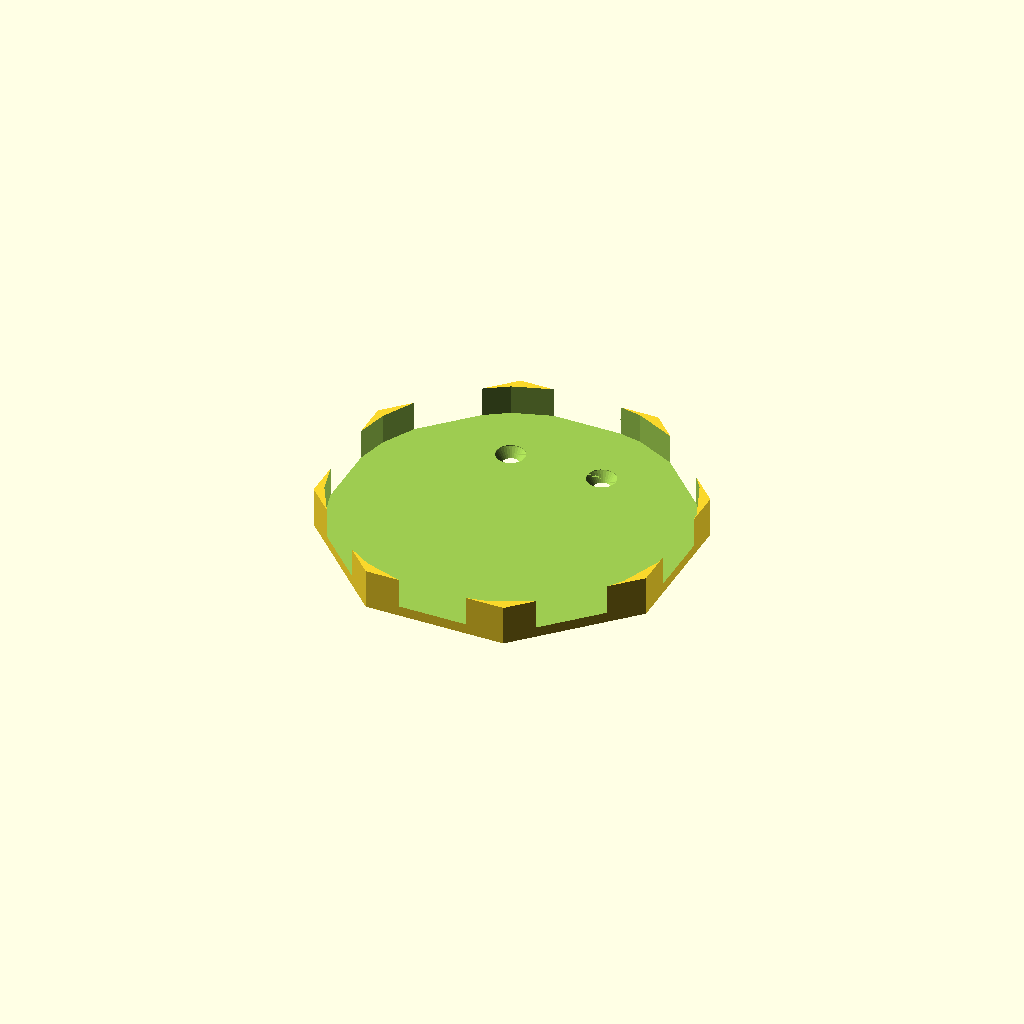
Cell 1: the model at its default parameters.
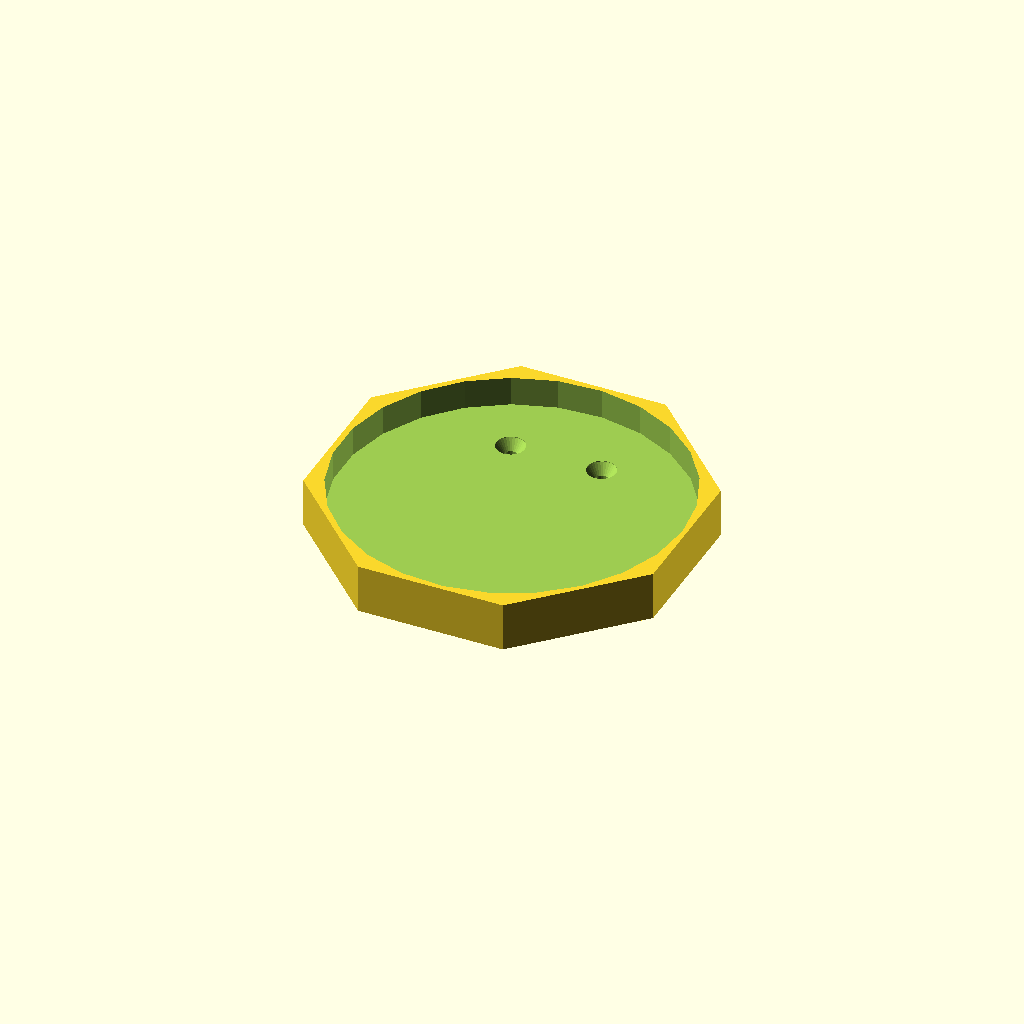
Cell 2 — THICKNESS set to 5, the other parameters unchanged.
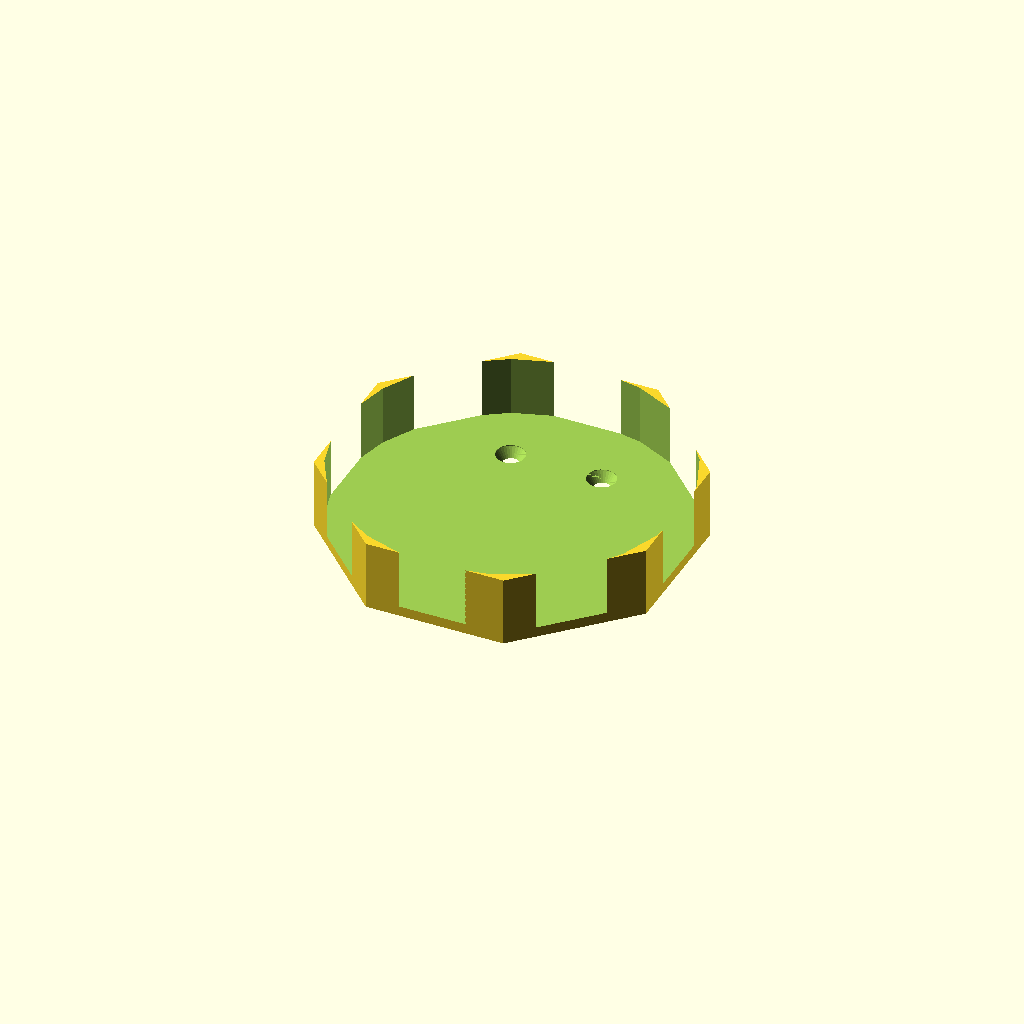
Cell 3 — PAD_HEIGHT set to 16, the other parameters unchanged.
All cells are drawn from one camera (rotation 55°, 0°, 25°, orthographic, colour scheme Cornfield), so only the parameter changes between them.
Source of the model, 202412InductionPadMount.scad:
// created by IndiePandaaaaa|Lukas
// encoding: utf-8

use <Parts/Screw.scad>

THICKNESS = 2.5;
TOLERANCE = .15;
$fn = $preview? 25:125;

PAD_HEIGHT = 8;
PAD_DIAMETER = 89.8 + .1;

module pad_mount() {
  edges = 8;
  difference() {
    rotate([0, 0, 90 + 360/edges/2]) cylinder(d=PAD_DIAMETER + THICKNESS*2, h=PAD_HEIGHT + THICKNESS - TOLERANCE, $fn=edges);
    translate([0, 0, THICKNESS + TOLERANCE]) cylinder(d=PAD_DIAMETER, h=PAD_HEIGHT);

    for (i=[0:1]) {
      translate([-12 + 24*i, 25, THICKNESS]) screw(3.5, 12, true);
    }
  }
}

pad_mount();
Parameter table extracted from the source (name, type, default, range or options):
THICKNESS: number, default 2.5
TOLERANCE: number, default 0.15
PAD_HEIGHT: number, default 8
